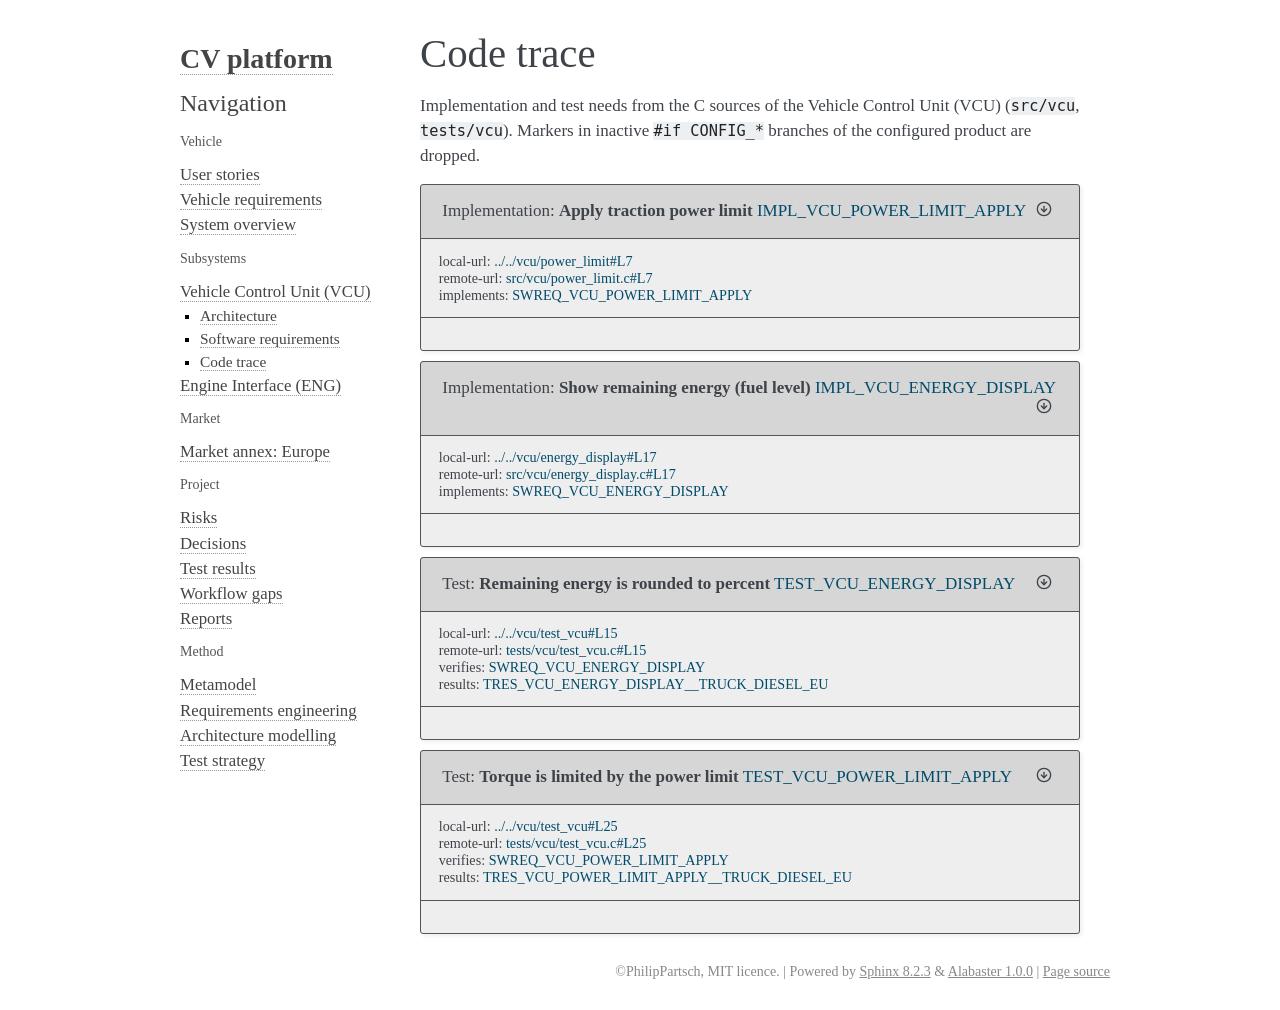

repository: PhilipPartsch/variant_demo · page: truck_diesel_eu/sphinx/subsystems/vcu/code_trace.html · generator: sphinx

Code trace
==========

Implementation and test needs from the C sources of the Vehicle Control Unit (VCU)
(``src/vcu``, ``tests/vcu``). Markers in inactive ``#if CONFIG_*`` branches of the
configured product are dropped.

.. src-trace::
   :project: vcu

.. src-trace::
   :project: vcu_tests
